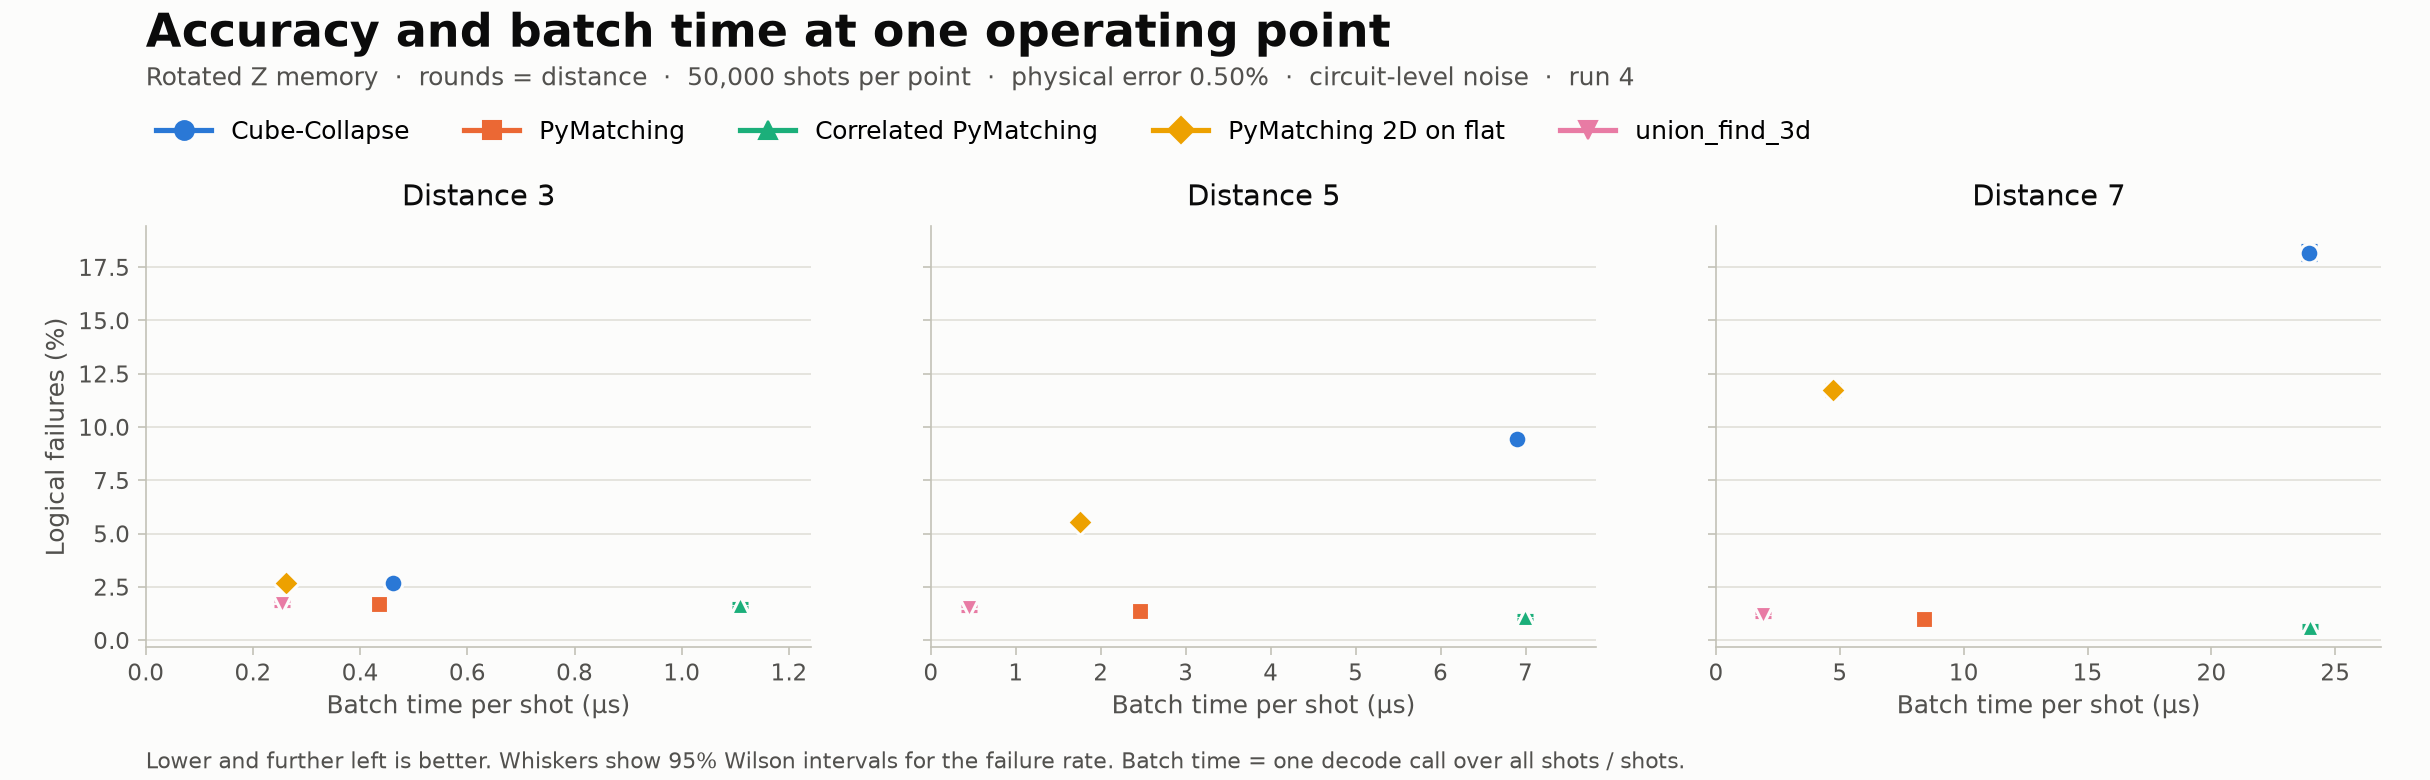

Data behind this chart, as committed beside it:
decoder, distance, rounds, p, shots, failures, ler, ler_low, ler_high, us_per_shot
Cube-Collapse, 3, 3, 0.005, 50000, 1338, 0.02676, 0.02538, 0.02821, 0.4619
PyMatching, 3, 3, 0.005, 50000, 852, 0.01704, 0.01594, 0.01821, 0.4346
Correlated PyMatching, 3, 3, 0.005, 50000, 824, 0.01648, 0.0154, 0.01763, 1.108
PyMatching 2D on flat, 3, 3, 0.005, 50000, 1338, 0.02676, 0.02538, 0.02821, 0.2623
union_find_3d, 3, 3, 0.005, 50000, 855, 0.0171, 0.016, 0.01827, 0.2539
Cube-Collapse, 5, 5, 0.005, 50000, 4718, 0.09436, 0.09183, 0.09695, 6.895
PyMatching, 5, 5, 0.005, 50000, 692, 0.01384, 0.01285, 0.0149, 2.466
Correlated PyMatching, 5, 5, 0.005, 50000, 537, 0.01074, 0.009873, 0.01168, 6.994
PyMatching 2D on flat, 5, 5, 0.005, 50000, 2778, 0.05556, 0.05359, 0.0576, 1.755
union_find_3d, 5, 5, 0.005, 50000, 749, 0.01498, 0.01395, 0.01608, 0.4493
Cube-Collapse, 7, 7, 0.005, 50000, 9092, 0.1818, 0.1785, 0.1852, 23.92
PyMatching, 7, 7, 0.005, 50000, 505, 0.0101, 0.00926, 0.01101, 8.408
Correlated PyMatching, 7, 7, 0.005, 50000, 314, 0.00628, 0.005624, 0.007011, 23.98
PyMatching 2D on flat, 7, 7, 0.005, 50000, 5867, 0.1173, 0.1145, 0.1202, 4.741
union_find_3d, 7, 7, 0.005, 50000, 583, 0.01166, 0.01076, 0.01264, 1.888
